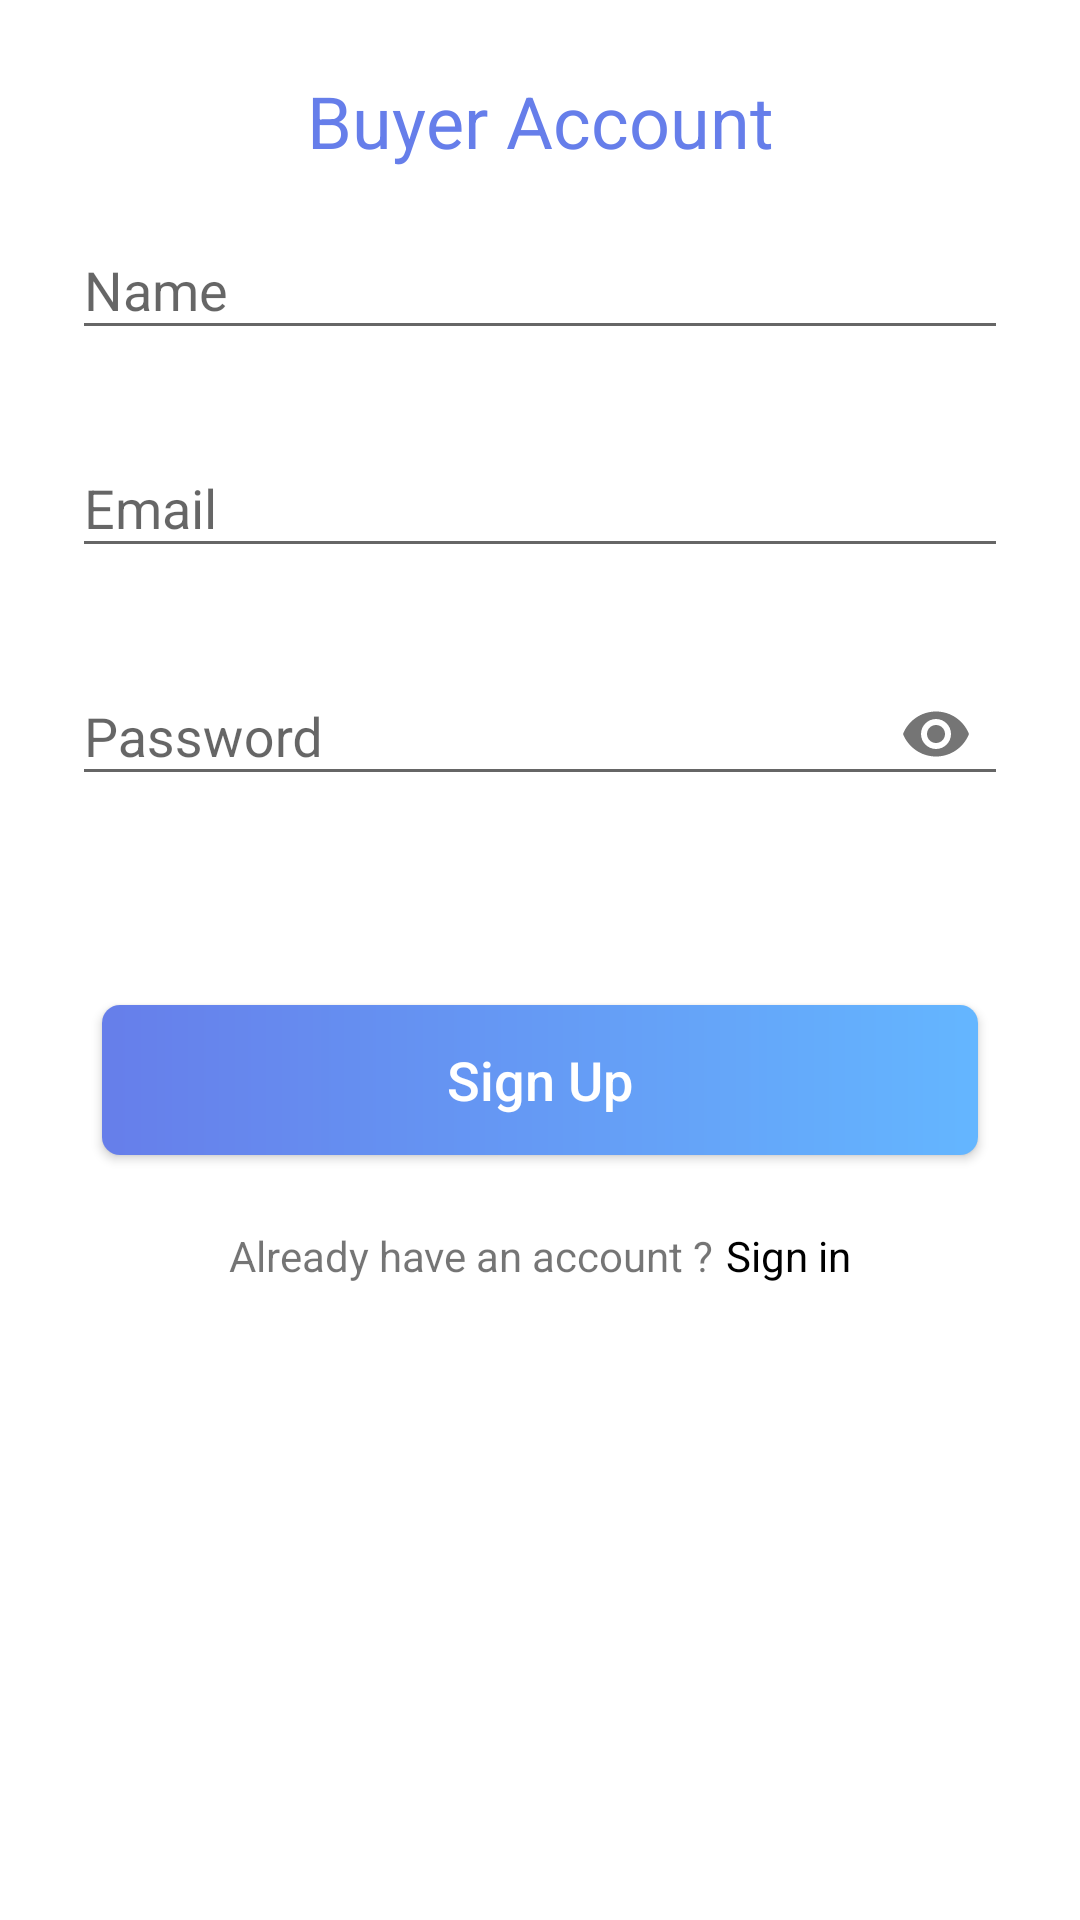

Produce the Android XML layout that renders to this screen, including the resource entries it uses.
<!-- AndroidManifest.xml: application theme Theme.Ecommerce -->
<!-- res/layout/fragment_signup_buyer.xml -->
<?xml version="1.0" encoding="utf-8"?>
<RelativeLayout xmlns:android="http://schemas.android.com/apk/res/android"
    xmlns:app="http://schemas.android.com/apk/res-auto"
    android:layout_width="match_parent"
    android:layout_height="match_parent"
    android:background="@color/white">


    <TextView
        android:id="@+id/txt"
        android:layout_width="match_parent"
        android:layout_height="wrap_content"
        android:layout_marginTop="24dp"
        android:text="Buyer Account"
        android:textAlignment="center"
        android:textColor="#667EEA"
        android:textSize="24sp" />

    <com.google.android.material.textfield.TextInputLayout
        android:id="@+id/signup_layout_name"
        android:layout_width="match_parent"
        android:layout_height="wrap_content"
        android:layout_below="@id/txt"
        android:layout_marginHorizontal="24dp"
        android:layout_marginTop="8dp"
        app:errorEnabled="true">

        <com.google.android.material.textfield.TextInputEditText
            android:id="@+id/user_name_register_input"
            android:layout_width="match_parent"
            android:layout_height="wrap_content"
            android:hint="Name"
            android:inputType="textPersonName" />

    </com.google.android.material.textfield.TextInputLayout>


    <com.google.android.material.textfield.TextInputLayout
        android:id="@+id/signup_layout_email"
        android:layout_width="match_parent"
        android:layout_height="wrap_content"
        android:layout_below="@id/signup_layout_name"
        android:layout_marginHorizontal="24dp"
        app:errorEnabled="true">

        <com.google.android.material.textfield.TextInputEditText
            android:id="@+id/email_register_input"
            android:layout_width="match_parent"
            android:layout_height="wrap_content"
            android:hint="Email"
            android:inputType="textEmailAddress" />

    </com.google.android.material.textfield.TextInputLayout>


    <com.google.android.material.textfield.TextInputLayout
        android:id="@+id/signup_layout_pass"
        android:layout_width="match_parent"
        android:layout_height="wrap_content"
        android:layout_below="@id/signup_layout_email"
        android:layout_marginHorizontal="24dp"
        app:errorEnabled="true"
        app:passwordToggleEnabled="true">

        <com.google.android.material.textfield.TextInputEditText
            android:id="@+id/pass_register_input"
            android:layout_width="match_parent"
            android:layout_height="wrap_content"
            android:hint="Password"
            android:inputType="textPassword" />

    </com.google.android.material.textfield.TextInputLayout>

    <Button
        android:id="@+id/signup_btn"
        android:layout_width="match_parent"
        android:layout_height="50dp"
        android:layout_below="@id/signup_layout_pass"
        android:layout_centerHorizontal="true"
        android:layout_marginHorizontal="34dp"
        android:layout_marginTop="46dp"
        android:background="@drawable/buttons"
        android:text="Sign Up"
        android:textAllCaps="false"
        android:textColor="@color/white"
        android:textSize="18sp" />

    <LinearLayout
        android:layout_width="match_parent"
        android:layout_height="wrap_content"
        android:layout_below="@id/signup_btn"
        android:layout_marginTop="24dp"
        android:gravity="center"
        android:orientation="horizontal">

        <TextView
            android:layout_width="wrap_content"
            android:layout_height="wrap_content"
            android:text="Already have an account ?" />

        <TextView
            android:id="@+id/signup_already_have_account_btn"
            android:layout_width="wrap_content"
            android:layout_height="wrap_content"
            android:layout_marginStart="4dp"
            android:text="Sign in"
            android:textColor="@color/black" />
    </LinearLayout>
</RelativeLayout>
<!-- resources referenced by this layout -->
<resources>
  <color name="black">#FF000000</color>
  <color name="white">#FFFFFFFF</color>
  <!-- drawable buttons (drawable) -->
  <?xml version="1.0" encoding="utf-8"?>
  <shape xmlns:android="http://schemas.android.com/apk/res/android"
      android:shape="rectangle">
      <gradient android:startColor="#667EEA"
          android:endColor="#64B6FF"/>
      <corners android:radius="6dp" />
  </shape>
  <style name="Theme.Ecommerce" parent="Theme.AppCompat.Light.NoActionBar">
          
          <item name="colorPrimary">@color/colorPrimaryDark</item>
          <item name="colorPrimaryVariant">@color/colorPrimaryDark</item>
          <item name="colorOnPrimary">@color/colorPrimaryDark</item>
          <item name="android:windowLightStatusBar" tools:targetApi="m">true</item>
          
          <item name="colorSecondary">@color/colorPrimary</item>
          <item name="colorSecondaryVariant">@color/teal_700</item>
          <item name="colorOnSecondary">@color/black</item>
          
          <item name="android:statusBarColor" tools:targetApi="l">@color/colorPrimaryDark</item>
          
      </style>
  <color name="colorPrimaryDark">#ffff</color>
  <color name="colorPrimary">#667EEA</color>
  <color name="teal_700">#FF018786</color>
</resources>
